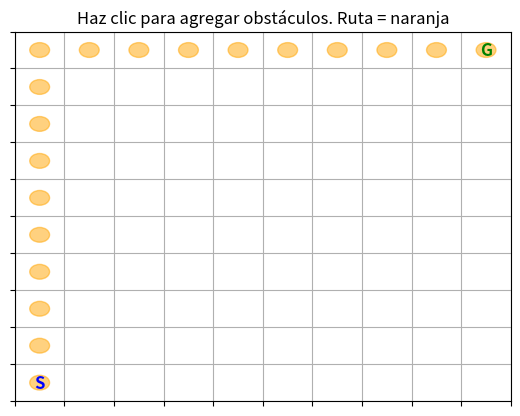

This figure's Python source:
# Reimportar y reconfigurar después del reinicio del entorno

import matplotlib.pyplot as plt
import numpy as np
import heapq
from matplotlib.widgets import Button

# Parámetros de la cuadrícula
grid_size = 10
grid = np.zeros((grid_size, grid_size))
start = (9, 0)
goal = (0, 9)
obstacles = []

# Heurística Manhattan
def heuristic(a, b):
    return abs(a[0] - b[0]) + abs(a[1] - b[1])

# Vecinos válidos
def get_neighbors(node, grid):
    directions = [(-1, 0), (1, 0), (0, -1), (0, 1)]
    neighbors = []
    for d in directions:
        nx, ny = node[0] + d[0], node[1] + d[1]
        if 0 <= nx < grid.shape[0] and 0 <= ny < grid.shape[1]:
            if grid[nx, ny] != -1:
                neighbors.append((nx, ny))
    return neighbors

# Algoritmo A* inverso (versión simplificada de D*)
def d_star(grid, start, goal):
    open_list = []
    heapq.heappush(open_list, (0 + heuristic(goal, start), 0, goal))
    came_from = {}
    cost_so_far = {goal: 0}

    while open_list:
        _, cost, current = heapq.heappop(open_list)

        if current == start:
            break

        for neighbor in get_neighbors(current, grid):
            new_cost = cost + 1
            if neighbor not in cost_so_far or new_cost < cost_so_far[neighbor]:
                cost_so_far[neighbor] = new_cost
                priority = new_cost + heuristic(start, neighbor)
                heapq.heappush(open_list, (priority, new_cost, neighbor))
                came_from[neighbor] = current

    path = []
    current = start
    while current != goal:
        path.append(current)
        current = came_from.get(current)
        if current is None:
            return []
    path.append(goal)
    return path

# Visualización del grid
def draw_grid():
    ax.clear()
    for x in range(grid_size):
        for y in range(grid_size):
            if (x, y) == start:
                ax.text(y, x, 'S', va='center', ha='center', fontsize=12, fontweight='bold', color='blue')
            elif (x, y) == goal:
                ax.text(y, x, 'G', va='center', ha='center', fontsize=12, fontweight='bold', color='green')
            elif grid[x, y] == -1:
                ax.add_patch(plt.Rectangle((y - 0.5, x - 0.5), 1, 1, color='black'))

    path = d_star(grid, start, goal)
    for (x, y) in path:
        ax.add_patch(plt.Circle((y, x), 0.2, color='orange', alpha=0.5))

    ax.set_xticks(np.arange(-0.5, grid_size, 1))
    ax.set_yticks(np.arange(-0.5, grid_size, 1))
    ax.set_xticklabels([])
    ax.set_yticklabels([])
    ax.grid(True)
    ax.set_xlim(-0.5, grid_size - 0.5)
    ax.set_ylim(grid_size - 0.5, -0.5)
    ax.set_title("Haz clic para agregar obstáculos. Ruta = naranja")
    fig.canvas.draw()

# Evento de clic para agregar obstáculos
def onclick(event):
    if event.inaxes != ax:
        return
    col, row = int(round(event.xdata)), int(round(event.ydata))
    if 0 <= row < grid_size and 0 <= col < grid_size:
        if (row, col) not in [start, goal] and grid[row, col] != -1:
            grid[row, col] = -1
            obstacles.append((row, col))
            draw_grid()

# Crear figura interactiva
fig, ax = plt.subplots()
draw_grid()
cid = fig.canvas.mpl_connect('button_press_event', onclick)
plt.show()
